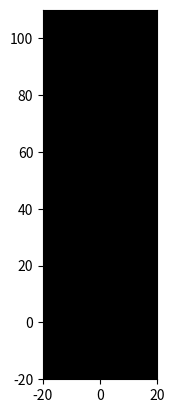

Here is the Python script that generated this plot: (Note: this script raises an exception after producing the figure.)

import numpy as np
import matplotlib.pyplot as plt
import matplotlib.animation as animation

# Define the coordinates of the 15 point-lights
# These coordinates are placeholders and need to be adjusted based on the actual motion
# The structure should resemble a human figure with appropriate joint placements
initial_coordinates = np.array([
    [0, 100],  # Head top
    [-5, 90],  # Left shoulder
    [5, 90],   # Right shoulder
    [-10, 70], # Left elbow
    [10, 70],  # Right elbow
    [-15, 50], # Left wrist
    [15, 50],  # Right wrist
    [0, 70], # Center of the body
    [-5, 40], # Left hip
    [5, 40],  # Right hip 
    [-10, 20], # Left knee
    [10, 20], # Right knee
    [-15, 0], # Left ankle
    [15, 0], # Right ankle
    [0, -10] # Center of the feet
])

# Number of frames in the animation
num_frames = 50

# Create figure and axes
fig, ax = plt.subplots()
ax.set_xlim(-20, 20) # Adjust limits as needed
ax.set_ylim(-20, 110)
ax.set_aspect('equal')
ax.set_facecolor('black')
scat = ax.scatter([], [], s=20, c='white') # Initialize scatter plot

def animate(i):
    # Simulate walking motion by updating coordinates
    coordinates = initial_coordinates.copy() # Make a copy to avoid modifying the original array
    # Example motion: Simple periodic movement
    coordinates[:, 0] += np.sin(2 * np.pi * i / num_frames) * 5  # Side-to-side sway
    coordinates[:, 1] -= 5 # Simulate forward walking by shifting down 
    # Add more sophisticated motion logic here based on walking biomechanics

    scat.set_offsets(coordinates) # Update point light locations in the scatter plot
    return scat,


ani = animation.FuncAnimation(fig, animate, frames=num_frames, interval=50, blit=True)

# Save the animation as a GIF (optional)
#ani.save('walking_animation.gif', writer='imagemagick', fps=20)


plt.show()
